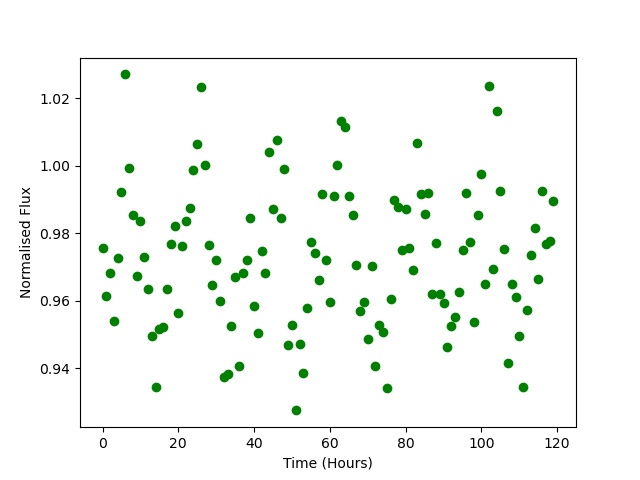

Source data for this figure (header and first rows):
Time, Flux
0.0, 0.9755
1.0, 0.9615
2.0, 0.9681
3.0, 0.954
4.0, 0.9725
5.0, 0.9921
6.0, 1.027
7.0, 0.9994
8.0, 0.9853
9.0, 0.9674
10.0, 0.9835
11.0, 0.973
12.0, 0.9635
13.0, 0.9496
14.0, 0.9343
15.0, 0.9517
16.0, 0.9521
17.0, 0.9636
18.0, 0.9767
19.0, 0.9822
20.0, 0.9564
21.0, 0.9761
22.0, 0.9837
23.0, 0.9875
24.0, 0.9987
25.0, 1.006
26.0, 1.023
27.0, 1
28.0, 0.9765
29.0, 0.9647
30.0, 0.9721
31.0, 0.9599
32.0, 0.9374
33.0, 0.9383
34.0, 0.9524
35.0, 0.967
36.0, 0.9405
37.0, 0.9682
38.0, 0.9719
39.0, 0.9845
40.0, 0.9585
41.0, 0.9503
42.0, 0.9747
43.0, 0.9681
44.0, 1.004
45.0, 0.9872
46.0, 1.008
47.0, 0.9846
48.0, 0.9991
49.0, 0.9469
50.0, 0.9529
51.0, 0.9275
52.0, 0.9471
53.0, 0.9385
54.0, 0.9578
55.0, 0.9773
56.0, 0.9741
57.0, 0.9661
58.0, 0.9916
59.0, 0.9721
... 60 more rows
